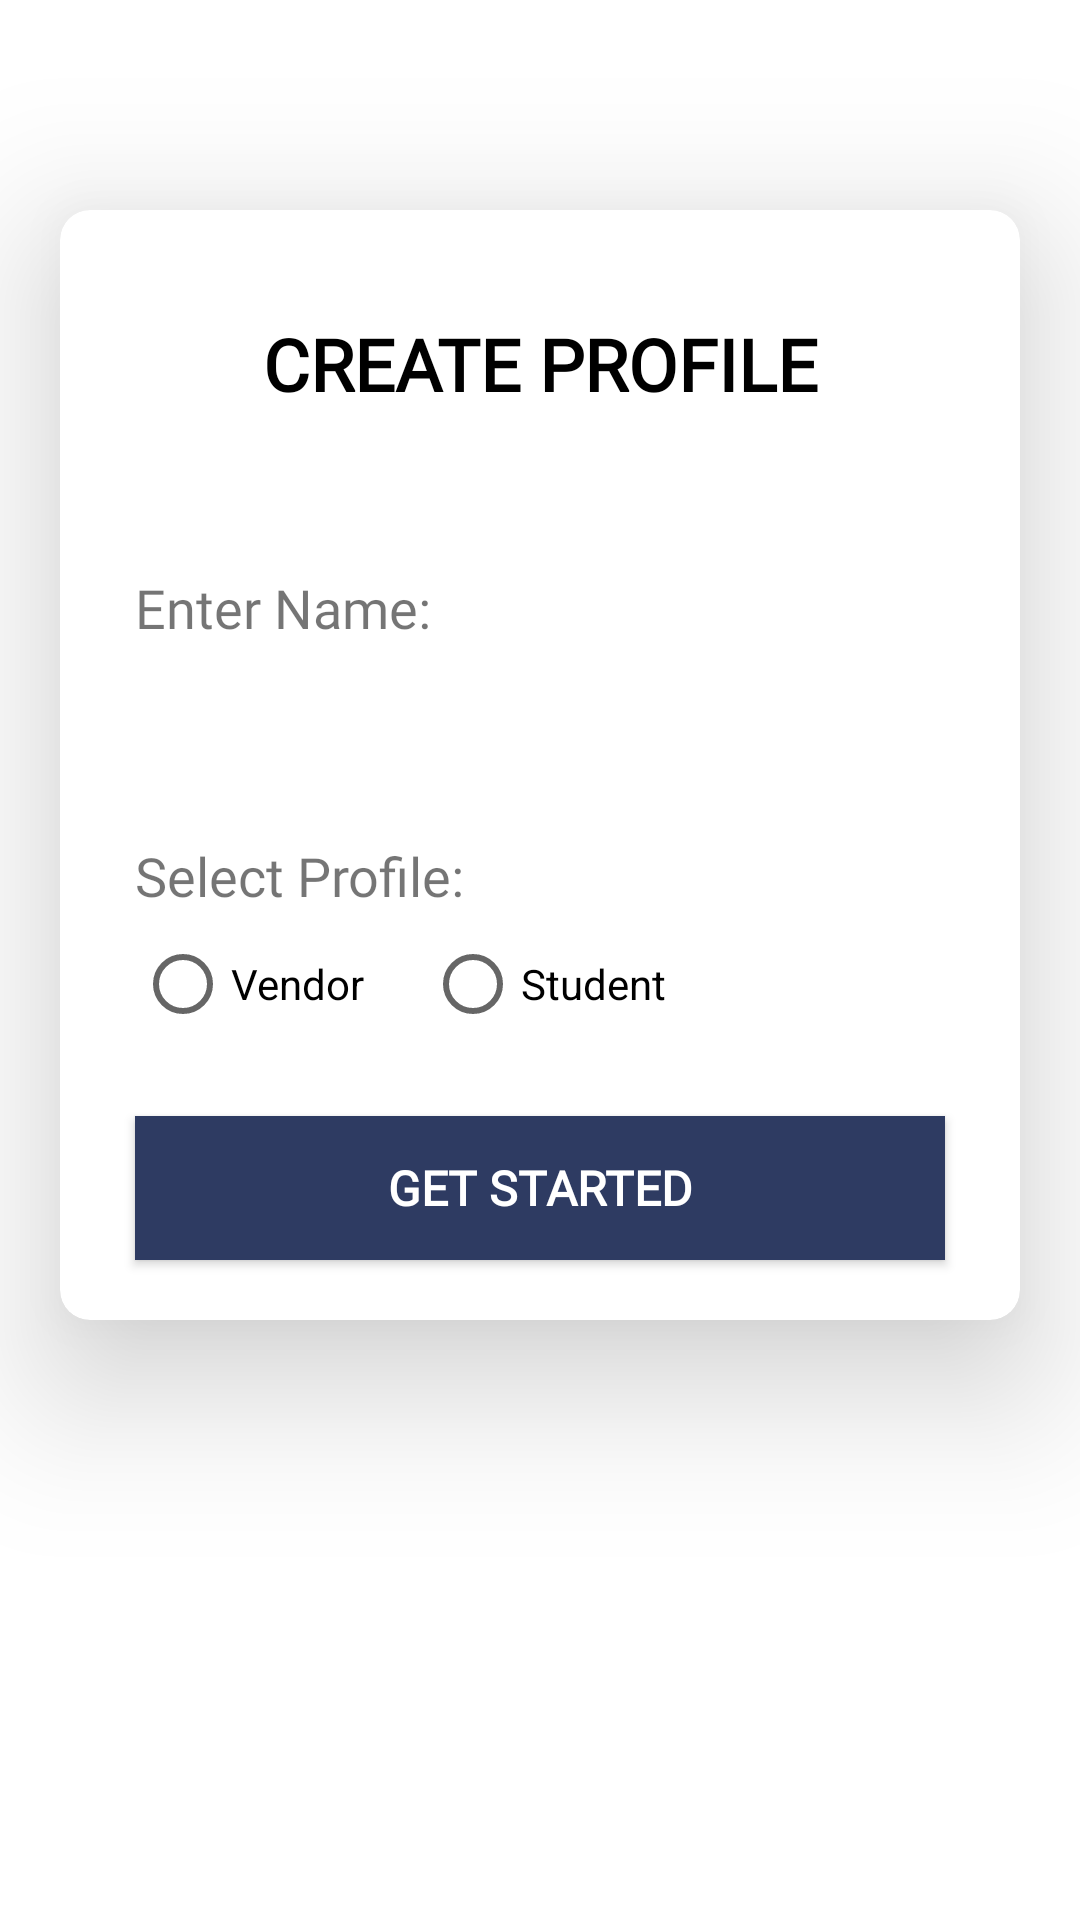

Here is an Android app screen rendered from its layout file. Give the layout XML and the strings, colors and styles it references.
<!-- AndroidManifest.xml: application theme Theme.HostelMate -->
<!-- res/layout/activity_profile_selection.xml -->
<?xml version="1.0" encoding="utf-8"?>
<LinearLayout xmlns:android="http://schemas.android.com/apk/res/android"
    xmlns:app="http://schemas.android.com/apk/res-auto"
    xmlns:tools="http://schemas.android.com/tools"
    android:layout_width="match_parent"
    android:layout_height="match_parent">
    <androidx.cardview.widget.CardView
        android:id="@+id/cardView"
        android:layout_width="match_parent"
        android:layout_height="wrap_content"
        android:layout_marginHorizontal="20dp"
        android:layout_marginTop="70dp"
        app:cardElevation="30dp"
        app:cardCornerRadius="10dp">
        <LinearLayout xmlns:android="http://schemas.android.com/apk/res/android"
            xmlns:app="http://schemas.android.com/apk/res-auto"
            android:layout_width="match_parent"
            android:layout_height="match_parent"
            android:orientation="vertical">
        <TextView
            android:id="@+id/show"
            android:layout_width="match_parent"
            android:layout_height="wrap_content"
            android:layout_margin="20dp"
            android:padding="15dp"
            android:drawablePadding="10dp"
            android:textAlignment="center"
            android:text="CREATE PROFILE"
            android:textSize="24sp"
            style="@style/txtRobotobold20"
            />


        <LinearLayout
            android:id="@+id/btnLogin"
            android:layout_width="match_parent"
            android:layout_height="wrap_content"
            android:layout_marginTop="10dp"
            android:orientation="vertical">

            <TextView
                android:layout_width="wrap_content"
                android:layout_height="wrap_content"
                android:layout_marginHorizontal="25dp"
                android:layout_marginTop="8sp"
                android:fontFamily="@font/robotoregular"
                android:letterSpacing="0.0"
                android:singleLine="true"
                android:text="Enter Name:"
                android:textSize="18sp" />

            <LinearLayout
                style="@style/LView"
                android:layout_marginHorizontal="25dp"
                android:layout_marginTop="10dp"
                android:background="@drawable/shape_edit_bg">

                <EditText
                    android:id="@+id/etName"
                    style="@style/LWView"
                    android:background="@android:color/transparent"
                    android:fontFamily="@font/robotoregular"
                    android:inputType="textPersonName"
                    android:padding="10dp"
                    android:text=""
                    android:textColor="@color/black"
                    android:textSize="20sp" />

            </LinearLayout>
            <TextView
                android:id="@+id/selectProfile"
                android:layout_width="wrap_content"
                android:layout_height="wrap_content"
                android:layout_marginHorizontal="25dp"
                android:layout_marginTop="8sp"
                android:fontFamily="@font/robotoregular"
                android:letterSpacing="0.0"
                android:singleLine="true"
                android:text="Select Profile:"
                android:textSize="18sp" />

        </LinearLayout>
            <RadioGroup
                android:id="@+id/radio_group"
                android:layout_width="wrap_content"
                android:layout_height="wrap_content"
                android:orientation="horizontal"
                android:layout_marginHorizontal="25dp"
                android:layout_alignEnd="@+id/gender">

                <RadioButton
                    android:id="@+id/v"
                    android:layout_width="wrap_content"
                    android:layout_height="wrap_content"
                    android:text="Vendor"
                    android:onClick="radio_button_click"/>

                <RadioButton
                    android:id="@+id/s"
                    android:layout_width="wrap_content"
                    android:layout_height="wrap_content"
                    android:layout_marginLeft="20dp"
                    android:text="Student"
                    android:onClick="radio_button_click"/>
            </RadioGroup>

            <androidx.appcompat.widget.AppCompatButton
                android:id="@+id/btn_get_started"
                style="@style/btnSolid"
                android:layout_width="match_parent"
                android:layout_height="wrap_content"
                android:layout_marginHorizontal="25dp"
                android:layout_marginVertical="20dp"
                android:layout_marginTop="80dp"
                android:text="@string/txt_get_started" />

        </LinearLayout>

    </androidx.cardview.widget.CardView>
</LinearLayout>
<!-- resources referenced by this layout -->
<resources>
  <color name="black">#FF000000</color>
  <string name="txt_get_started">Get Started</string>
  <style name="LView">
          <item name="android:layout_width">match_parent</item>
          <item name="android:layout_height">wrap_content</item>
          <item name="android:orientation">horizontal</item>
      </style>
  <style name="LWView">
          <item name="android:layout_width">match_parent</item>
          <item name="android:layout_height">wrap_content</item>
          <item name="android:orientation">vertical</item>
          <item name="android:layout_weight">1</item>
      </style>
  <style name="btnSolid">
          <item name="android:textSize">16sp</item>
          <item name="android:textColor">@color/white</item>
          <item name="android:fontFamily">@font/montserrat</item>
          <item name="android:textFontWeight" tools:targetApi="p">700</item>
          <item name="android:background">@drawable/rectangle_bg_bluegray_800</item>
      </style>
  <style name="txtRobotobold20">
          <item name="android:textSize">20sp</item>
          <item name="android:textColor">@color/black_900</item>
          <item name="android:fontFamily">@font/roboto</item>
          <item name="android:textFontWeight" tools:targetApi="p">700</item>
      </style>
  <style name="Theme.HostelMate" parent="Theme.MaterialComponents.Light.NoActionBar">
          
          <item name="colorPrimary">@color/purple_500</item>
          <item name="colorPrimaryVariant">@color/purple_700</item>
          <item name="colorOnPrimary">@color/white</item>
          
          <item name="colorSecondary">@color/teal_200</item>
          <item name="colorSecondaryVariant">@color/teal_700</item>
          <item name="colorOnSecondary">@color/black</item>
          
          <item name="android:statusBarColor" tools:targetApi="l">@color/bluegray_800</item>
          
      </style>
  <color name="white">#FFFFFFFF</color>
  <!-- drawable rectangle_bg_bluegray_800 (drawable) -->
  <?xml version="1.0" encoding="UTF-8"?>
  <shape android:shape="rectangle" xmlns:android="http://schemas.android.com/apk/res/android">
      <solid android:color="@color/bluegray_800"/>
  </shape>
  <color name="black_900">#000000</color>
  <color name="purple_500">#FF6200EE</color>
  <color name="purple_700">#FF3700B3</color>
  <color name="teal_200">#FF03DAC5</color>
  <color name="teal_700">#FF018786</color>
  <color name="bluegray_800">#2e3b62</color>
</resources>
